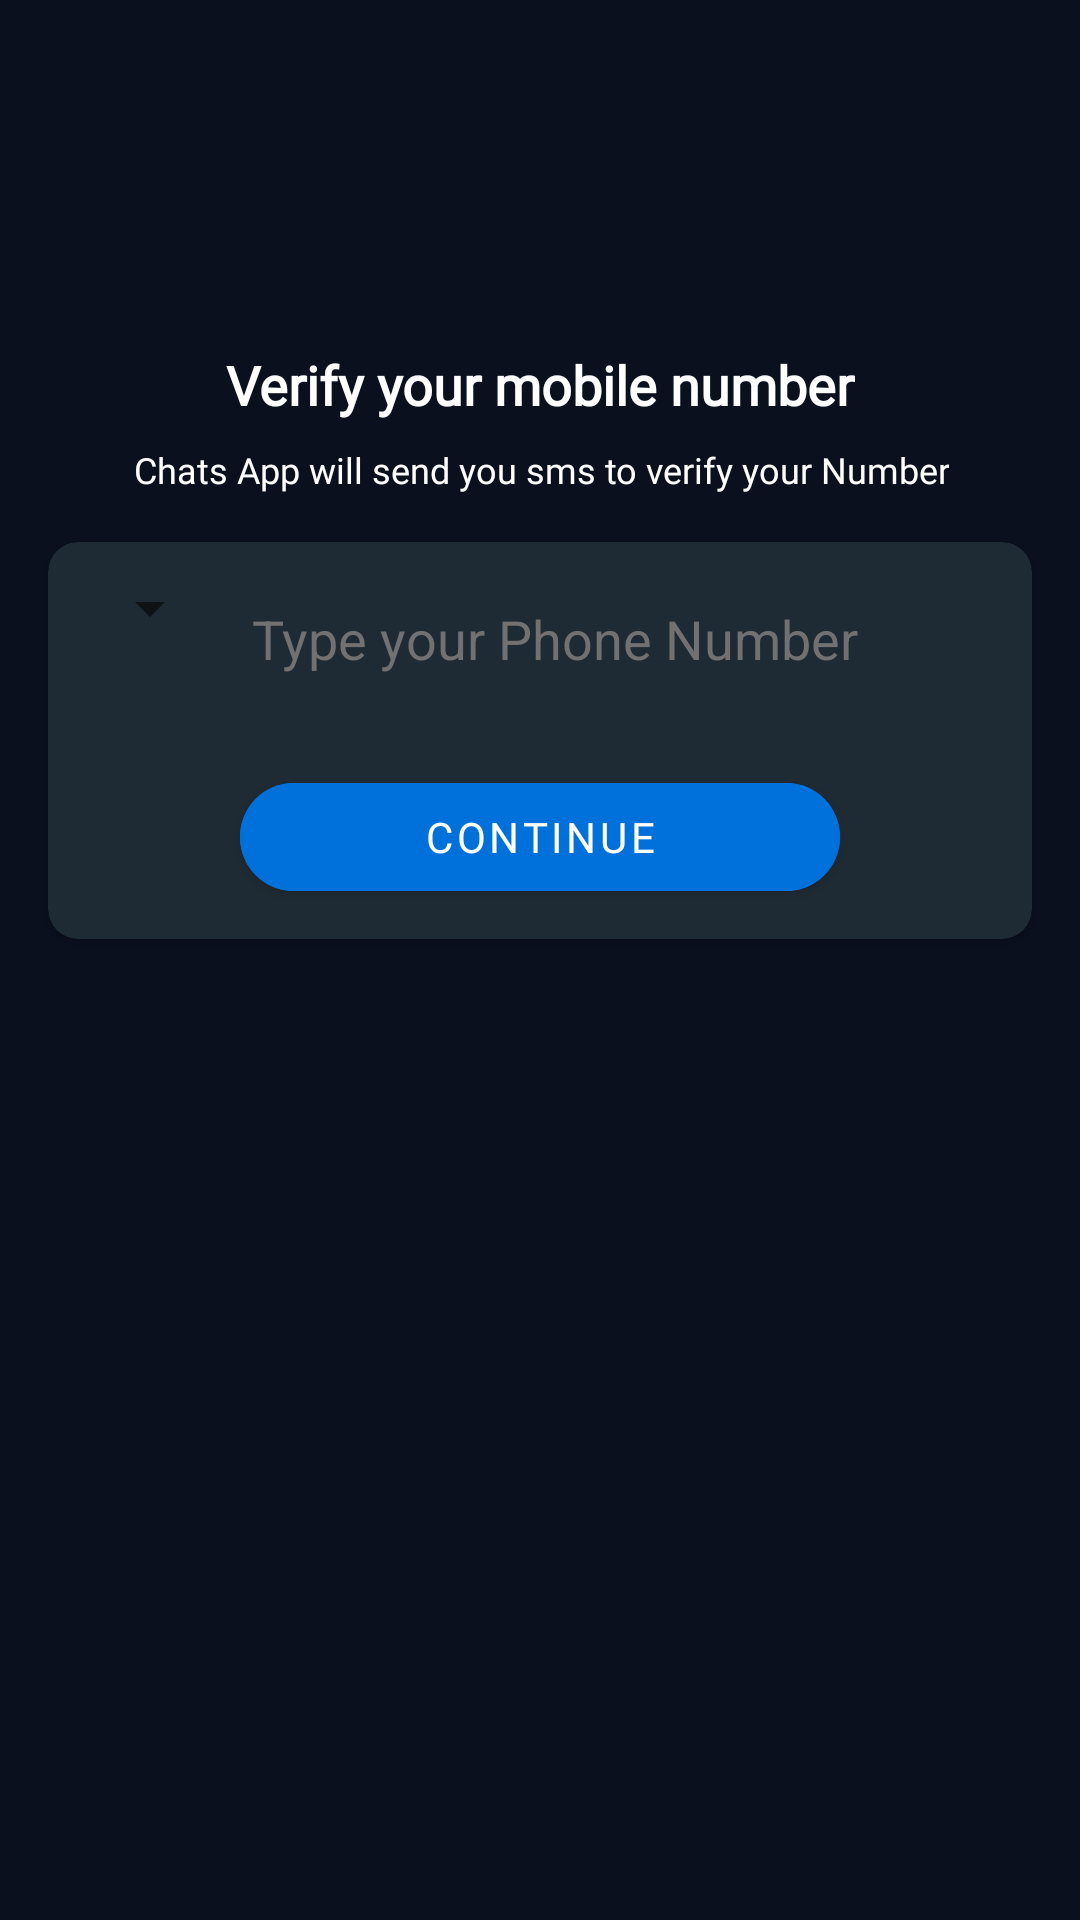

Layout XML and referenced resources for this Android screen:
<!-- AndroidManifest.xml: application theme Theme.Chatify -->
<!-- res/layout/activity_phone_number.xml -->
<?xml version="1.0" encoding="utf-8"?>
<androidx.constraintlayout.widget.ConstraintLayout xmlns:android="http://schemas.android.com/apk/res/android"
    xmlns:app="http://schemas.android.com/apk/res-auto"
    xmlns:tools="http://schemas.android.com/tools"
    android:layout_width="match_parent"
    android:layout_height="match_parent"
    android:background="@color/mainColor"
    tools:context=".activities.PhoneNumberActivity">

    <ImageView
        android:id="@+id/profileImage"
        android:layout_width="wrap_content"
        android:layout_height="wrap_content"
        android:layout_marginTop="100dp"
        app:layout_constraintEnd_toEndOf="parent"
        app:layout_constraintStart_toStartOf="parent"
        app:layout_constraintTop_toTopOf="parent"
        app:srcCompat="@drawable/mobile_auth" />

    <TextView
        android:id="@+id/phoneLbl"
        android:layout_width="wrap_content"
        android:layout_height="wrap_content"
        android:layout_marginTop="16dp"
        android:fontFamily="@font/baloo_bhai"
        android:text="Verify your mobile number"
        android:textColor="@color/white"
        android:textSize="18sp"
        android:textStyle="bold"
        app:layout_constraintEnd_toEndOf="@+id/profileImage"
        app:layout_constraintStart_toStartOf="@+id/profileImage"
        app:layout_constraintTop_toBottomOf="@+id/profileImage" />

    <TextView
        android:id="@+id/textView3"
        android:layout_width="wrap_content"
        android:layout_height="wrap_content"
        android:layout_marginTop="8dp"
        android:fontFamily="@font/quicksand_light"
        android:gravity="center"
        android:text="Chats App will send you sms to verify your Number"
        android:textColor="#FFFFFF"
        android:textSize="12sp"
        app:layout_constraintEnd_toEndOf="@+id/phoneLbl"
        app:layout_constraintStart_toStartOf="@+id/phoneLbl"
        app:layout_constraintTop_toBottomOf="@+id/phoneLbl" />

    <androidx.cardview.widget.CardView
        android:layout_width="match_parent"
        android:layout_height="wrap_content"
        android:layout_marginStart="16dp"
        android:layout_marginTop="16dp"
        android:layout_marginEnd="16dp"
        app:cardBackgroundColor="@color/tertiaryColor"
        app:cardCornerRadius="10dp"
        app:layout_constraintEnd_toEndOf="parent"
        app:layout_constraintStart_toStartOf="parent"
        app:layout_constraintTop_toBottomOf="@+id/textView3">

        <LinearLayout
            android:layout_width="match_parent"
            android:layout_height="match_parent"
            android:layout_margin="10dp"
            android:orientation="vertical">

            <LinearLayout
                android:layout_width="match_parent"
                android:layout_height="match_parent"
                android:orientation="horizontal">

                <Spinner
                    android:id="@+id/spinnerCountryCode"
                    android:layout_width="wrap_content"
                    android:layout_height="wrap_content"
                    android:spinnerMode="dropdown" />

                <EditText
                    android:id="@+id/phoneBox"
                    android:layout_width="match_parent"
                    android:layout_height="wrap_content"
                    android:background="@drawable/textbox_outline"
                    android:ems="10"
                    android:hint="Type your Phone Number"
                    android:inputType="phone"
                    android:padding="10dp"
                    android:textColor="#FFFFFF"
                    android:textColorHint="#717171" />

            </LinearLayout>

            <Button
                android:id="@+id/continueBtn"
                android:layout_width="200dp"
                android:layout_height="wrap_content"
                android:layout_gravity="center_horizontal"
                android:layout_marginTop="20dp"
                android:backgroundTint="@color/secondryColor"
                android:fontFamily="@font/quicksand_medium"
                android:gravity="center"
                android:text="Continue"
                android:textColor="#FFFFFF"
                app:cornerRadius="50dp"
                app:rippleColor="@color/purple_200" />
        </LinearLayout>
    </androidx.cardview.widget.CardView>

</androidx.constraintlayout.widget.ConstraintLayout>
<!-- resources referenced by this layout -->
<resources>
  <color name="mainColor">#0A101E</color>
  <color name="purple_200">#86A0FC</color>
  <color name="secondryColor">#0070da</color>
  <color name="tertiaryColor">#1f2b34</color>
  <color name="white">#FFFFFFFF</color>
  <style name="Theme.Chatify" parent="Theme.MaterialComponents.DayNight.DarkActionBar">
          
          <item name="colorPrimary">@color/mainColor</item>
          <item name="colorPrimaryVariant">@color/mainColor</item>
          <item name="colorOnPrimary">@color/black</item>
          
          <item name="colorSecondary">@color/secondryColor</item>
          <item name="colorSecondaryVariant">@color/secondryColor</item>
          <item name="colorOnSecondary">@color/black</item>
          
          <item name="android:statusBarColor">?attr/colorPrimaryVariant</item>
          
      </style>
  <color name="black">#FF000000</color>
</resources>
